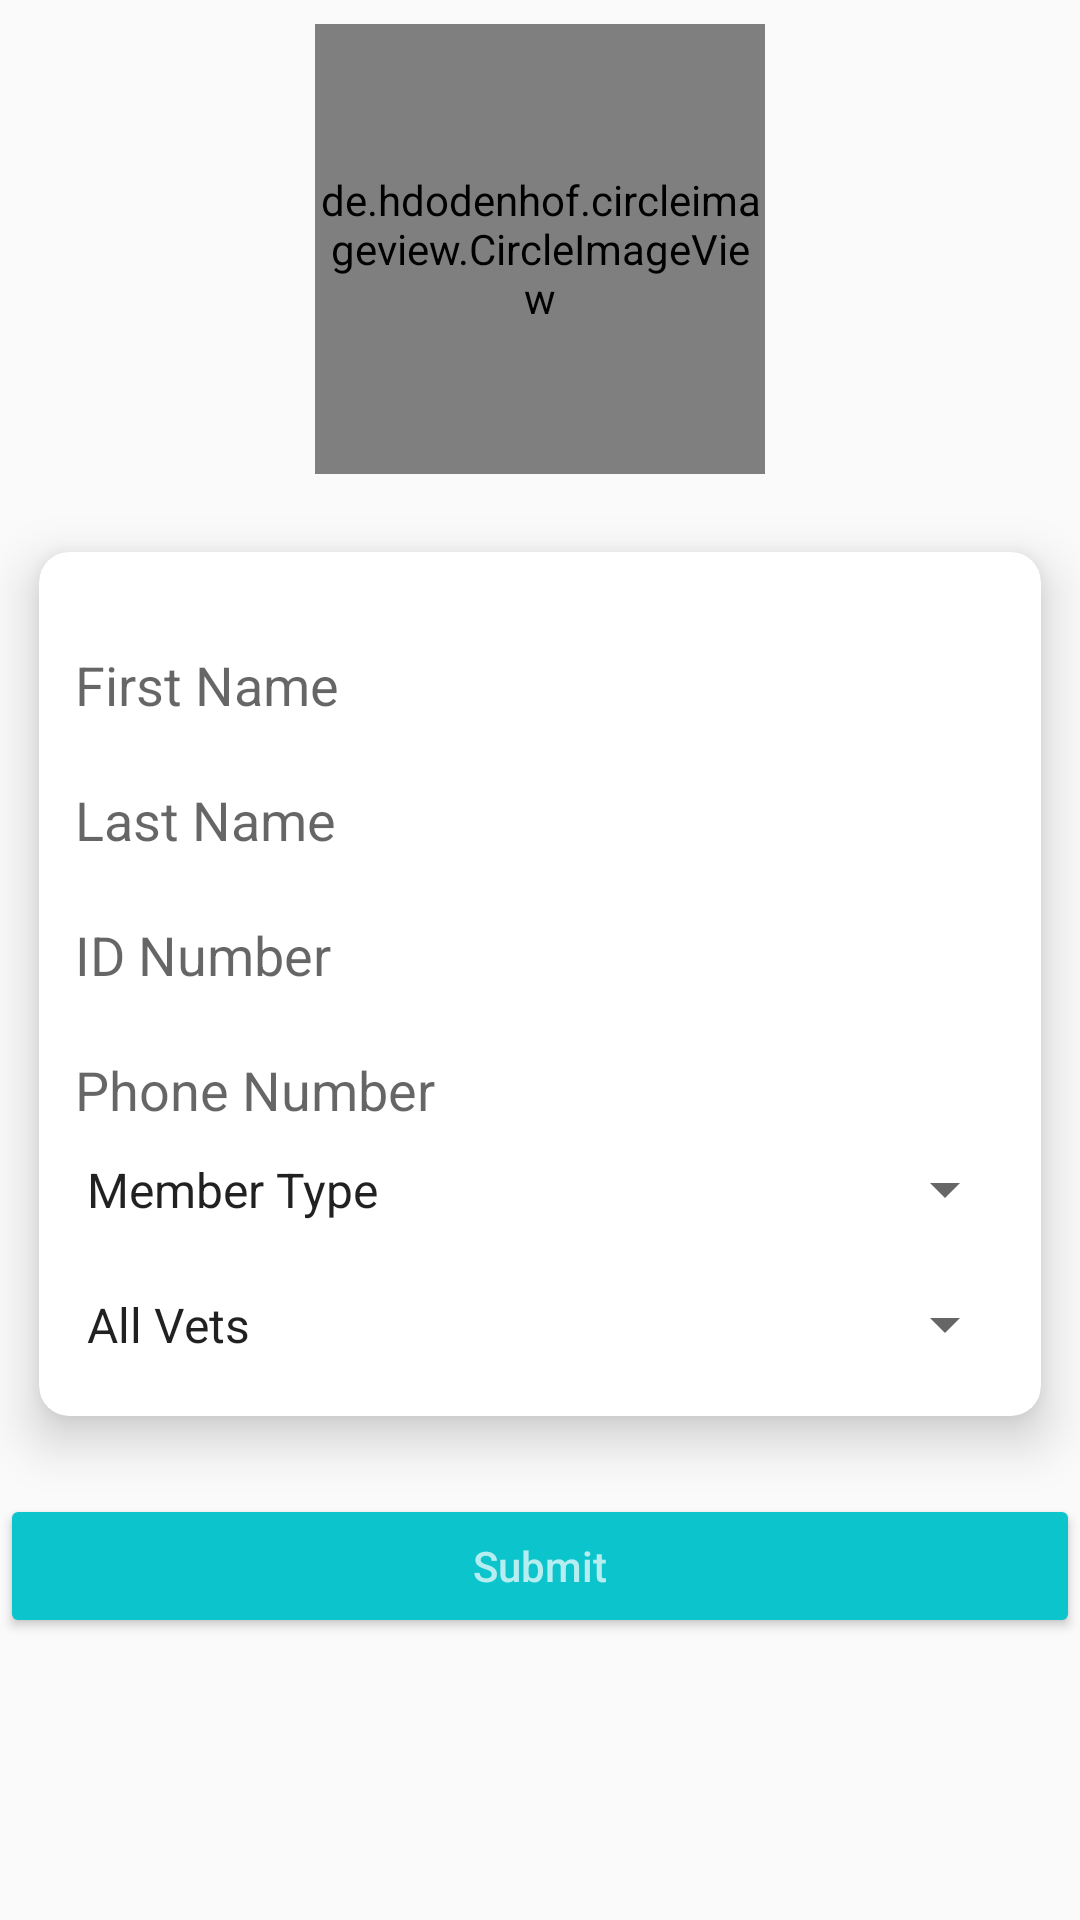

Android layout source for this screen:
<!-- AndroidManifest.xml: application theme AppTheme -->
<!-- res/layout/activity_account_setting.xml -->
<?xml version="1.0" encoding="utf-8"?>
<LinearLayout xmlns:android="http://schemas.android.com/apk/res/android"
    xmlns:app="http://schemas.android.com/apk/res-auto"
    xmlns:tools="http://schemas.android.com/tools"
    android:layout_width="match_parent"
    android:orientation="vertical"
    android:id="@+id/linear_account"
    android:layout_height="match_parent"
    android:background="@drawable/gradient_animation_list"
    tools:context="com.veterinary.Account.AccountSetting">

    <ScrollView
        android:layout_width="match_parent"
        android:layout_height="wrap_content">

        <LinearLayout
            android:layout_width="match_parent"
            android:layout_height="match_parent"
            android:fitsSystemWindows="true"
            android:orientation="vertical">

            <de.hdodenhof.circleimageview.CircleImageView
                android:layout_width="150dp"
                android:layout_height="150dp"
                android:layout_gravity="center"
                android:layout_marginTop="8dp"
                android:id="@+id/imgProfile_account"
                android:background="@color/grey"/>

            <android.support.v7.widget.CardView
                android:layout_width="match_parent"
                android:layout_height="wrap_content"
                android:layout_marginTop="8dp"
                app:cardElevation="10dp"
                app:cardUseCompatPadding="true"
                app:cardBackgroundColor="@color/white"
                android:background="@color/white"
                app:cardCornerRadius="10dp"
                app:contentPadding="8dp">

                <LinearLayout
                    android:layout_width="match_parent"
                    android:layout_height="wrap_content"
                    android:orientation="vertical"
                    android:background="@color/white">

                    <android.support.design.widget.TextInputLayout
                        android:layout_width="match_parent"
                        android:layout_height="45dp"
                        android:textAlignment="center"
                        android:layout_marginTop="2dp">

                        <android.support.design.widget.TextInputEditText
                            android:layout_width="match_parent"
                            android:layout_height="45dp"
                            android:inputType="text"
                            android:hint="First Name"
                            android:id="@+id/first_name"/>
                    </android.support.design.widget.TextInputLayout>

                    <android.support.design.widget.TextInputLayout
                        android:layout_width="match_parent"
                        android:layout_height="45dp"
                        android:orientation="vertical"
                        android:background="@color/white"
                        >
                        <android.support.design.widget.TextInputEditText
                            android:layout_width="match_parent"
                            android:layout_height="45dp"
                            android:inputType="text"
                            android:id="@+id/last_name"
                            android:hint="Last Name"/>
                    </android.support.design.widget.TextInputLayout>
                    <android.support.design.widget.TextInputLayout
                        android:layout_width="match_parent"
                        android:layout_height="45dp"
                        android:orientation="vertical"
                        android:background="@color/white">

                        <android.support.design.widget.TextInputEditText
                            android:layout_width="match_parent"
                            android:layout_height="45dp"
                            android:inputType="number"
                            android:id="@+id/id_number"
                            android:hint="ID Number"/>
                    </android.support.design.widget.TextInputLayout>

                    <android.support.design.widget.TextInputLayout
                        android:layout_width="match_parent"
                        android:layout_height="45dp"
                        android:orientation="vertical"
                        android:background="@color/white">
                        <android.support.design.widget.TextInputEditText
                            android:layout_width="match_parent"
                            android:layout_height="45dp"
                            android:id="@+id/phone_number"
                            android:hint="Phone Number"
                            android:inputType="number"/>
                    </android.support.design.widget.TextInputLayout>


                    <Spinner
                            android:layout_width="match_parent"
                            android:layout_height="45dp"
                            android:id="@+id/usertype"
                            android:entries="@array/membertype">
                        </Spinner>
                    <Spinner
                        android:layout_width="match_parent"
                        android:layout_height="45dp"
                        android:id="@+id/county"
                        android:entries="@array/spinneritems">
                    </Spinner>


        </LinearLayout>

            </android.support.v7.widget.CardView>


            <Button
                android:layout_width="match_parent"
                android:layout_height="wrap_content"
                android:id="@+id/submit_btn"
                android:hint="Submit"
                android:textColor="@color/red"
                android:textAllCaps="false"
                android:layout_marginTop="8dp"
                android:theme="@style/PrimaryButton"/>


        </LinearLayout>
    </ScrollView>

</LinearLayout>
<!-- resources referenced by this layout -->
<resources>
  <string-array name="membertype">
          <item>Member Type</item>
          <item>Veterinarian</item>
          <item>Farmer</item>
      </string-array>
  <string-array name="spinneritems">
          <item>All Vets</item>
          <item>Mombasa</item>
          <item>Kwale</item>
          <item>Kilifi</item>
          <item>Tana River</item>
          <item>Lamu</item>
          <item>Taita Taveta</item>
          <item>Tharaka Nithi</item>
          <item>Embu</item>
          <item>Kitui</item>
          <item>Machakos</item>
          <item>Makueni</item>
          <item>Nyandarua</item>
          <item>Garisa</item>
          <item>Wajir</item>
          <item>Mandera</item>
          <item>Marsabit</item>
          <item>Isiolo</item>
          <item>Meru</item>
          <item>Nyeri</item>
          <item>Kirinyaga</item>
          <item>Muranga</item>
          <item>Kiambu</item>
          <item>Turkana</item>
          <item>West Pokot</item>
          <item>Samburu</item>
          <item>Trans Nzoia</item>
          <item>Uasin Gishu</item>
          <item>Elgeyo/Marakwet</item>
          <item>Nandi</item>
          <item>Baringo</item>
          <item>Laikipia</item>
          <item>Nakuru</item>
          <item>Narok</item>
          <item>Kajiado</item>
          <item>Kericho</item>
          <item>Bomet</item>
          <item>Kakamega</item>
          <item>Vihiga</item>
          <item>Bungoma</item>
          <item>Busia</item>
          <item>Siaya</item>
          <item>Kisumu</item>
          <item>Homa Bay</item>
          <item>Migori</item>
          <item>Kisii</item>
          <item>Nyamira</item>
          <item>Nairobi City</item>
      </string-array>
  <color name="grey">#808080</color>
  <color name="red">#cd0d1a</color>
  <color name="white">#ffffff</color>
  <style name="PrimaryButton" parent="Theme.AppCompat">
          <item name="colorButtonNormal">@color/colorPrimary</item>
          <item name="colorControlHighlight">@color/colorAccent</item>
      </style>
  <style name="AppTheme" parent="Theme.AppCompat.Light.DarkActionBar">
          
          <item name="colorPrimary">@color/colorPrimary</item>
          <item name="colorPrimaryDark">@color/colorPrimaryDark</item>
          <item name="colorAccent">@color/colorAccent</item>
      </style>
  <color name="colorPrimary">#0CC4CB</color>
  <color name="colorAccent">#e54927</color>
  <color name="colorPrimaryDark">#0CC4CB</color>
</resources>
